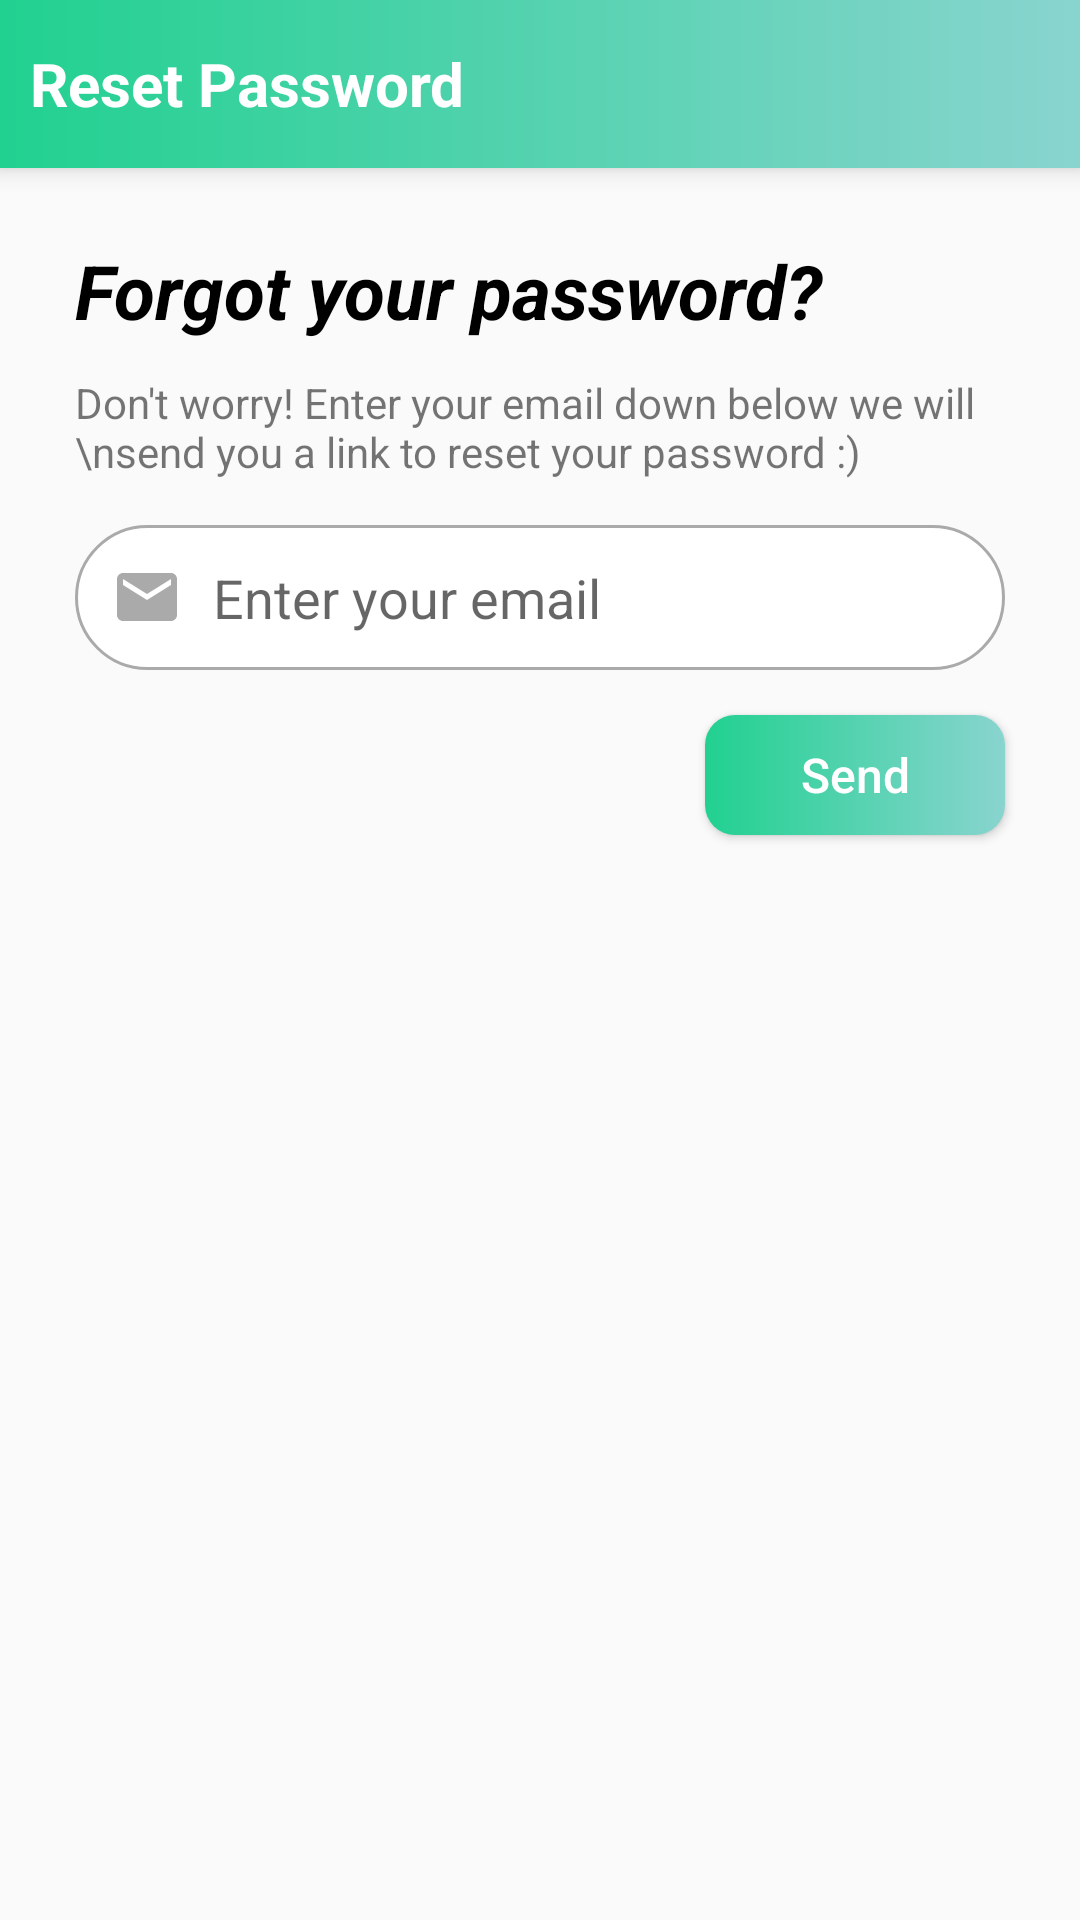

The Android layout XML behind this screen, and the referenced resources:
<!-- AndroidManifest.xml: application theme AppTheme -->
<!-- res/layout/activity_reset_password.xml -->
<?xml version="1.0" encoding="utf-8"?>
<RelativeLayout xmlns:android="http://schemas.android.com/apk/res/android"
    xmlns:app="http://schemas.android.com/apk/res-auto"
    xmlns:tools="http://schemas.android.com/tools"
    android:layout_width="match_parent"
    android:layout_height="match_parent"
    tools:context="com.aditya.projectapp.sta.ResetPasswordActivity">

    <androidx.appcompat.widget.Toolbar
        android:id="@+id/resetToolBar"
        android:layout_width="match_parent"
        android:layout_height="?actionBarSize"
        android:background="@drawable/custom_gradient_alternate"
        android:elevation="5dp"
        android:theme="@style/Base.ThemeOverlay.AppCompat.Dark.ActionBar"
        app:contentInsetLeft="0dp"
        app:contentInsetStart="0dp"
        app:contentInsetStartWithNavigation="0dp"
        app:popupTheme="@style/MenuStyle">

    <TextView
        android:layout_width="wrap_content"
        android:layout_height="wrap_content"
        android:id="@+id/userNameTextView"
        android:textSize="20sp"
        android:text="Reset Password"
        android:layout_marginLeft="10dp"
        android:textColor="#fff"
        android:textStyle="bold" />
    </androidx.appcompat.widget.Toolbar>



    <TextView
        android:id="@+id/forgotPasswordTextView"
        android:layout_width="wrap_content"
        android:layout_height="wrap_content"
        android:layout_alignParentStart="true"
        android:layout_below="@+id/resetToolBar"
        android:layout_marginStart="25dp"
        android:layout_marginTop="24dp"
        android:textColor="@android:color/black"
        android:text="Forgot your password?"
        android:textSize="25dp"
        android:textStyle="italic|bold" />

    <TextView
        android:id="@+id/infoTextView"
        android:layout_width="wrap_content"
        android:layout_height="wrap_content"
        android:layout_alignStart="@+id/forgotPasswordTextView"
        android:layout_below="@+id/forgotPasswordTextView"
        android:layout_marginTop="11dp"
        android:text="Don't worry! Enter your email down below we will \nsend you a link to reset your password :)  " />

    <EditText
        android:id="@+id/enterResetEmailEditText"
        android:layout_width="310dp"
        android:layout_height="wrap_content"
        android:layout_alignStart="@+id/infoTextView"
        android:layout_below="@+id/infoTextView"
        android:layout_marginTop="15dp"
        android:background="@drawable/custom_input"
        android:drawablePadding="10dp"
        android:drawableStart="@drawable/custom_email_icon"
        android:ems="10"
        android:hint="Enter your email"
        android:inputType="textEmailAddress"
        android:paddingBottom="12dp"
        android:paddingEnd="12dp"
        android:paddingStart="12dp"
        android:paddingTop="12dp"
        android:textCursorDrawable="@drawable/custom_cursor" />

    <Button
        android:id="@+id/button2"
        android:layout_width="100dp"
        android:layout_height="40dp"
        android:layout_alignStart="@+id/enterResetEmailEditText"
        android:layout_below="@+id/enterResetEmailEditText"
        android:layout_marginTop="15dp"
        android:layout_marginLeft="210dp"
        android:background="@drawable/custom_button"
        android:text="Send"
        android:textAllCaps="false"
        android:textColor="@android:color/white"
        android:textSize="16dp" />

</RelativeLayout>
<!-- resources referenced by this layout -->
<resources>
  <!-- drawable custom_button (drawable) -->
  <?xml version="1.0" encoding="utf-8"?>
  <shape xmlns:android="http://schemas.android.com/apk/res/android"
      android:shape="rectangle">
      <gradient
          android:startColor="#21D190"
          android:endColor="#89D4CF"/>
      <corners android:radius="10dp"/>
  </shape>
  <!-- drawable custom_cursor (drawable) -->
  <?xml version="1.0" encoding="utf-8"?>
  <shape xmlns:android="http://schemas.android.com/apk/res/android">
      <size android:height="10dp"
          android:width="2dp"/>
      <gradient
          android:startColor="#89D4CF"
          android:endColor="#21D190"
          android:type="linear"/>
  </shape>
  <!-- drawable custom_email_icon (drawable) -->
  <?xml version="1.0" encoding="utf-8"?>
  <selector xmlns:android="http://schemas.android.com/apk/res/android">
      <item android:state_focused="true"
          android:drawable="@drawable/ic_email_focused">
      </item>
      <item android:state_focused="false"
          android:drawable="@drawable/ic_email">
      </item>
  </selector>
  <!-- drawable custom_gradient_alternate (drawable) -->
  <?xml version="1.0" encoding="utf-8"?>
  <shape android:shape="rectangle"
      xmlns:android="http://schemas.android.com/apk/res/android">
      <gradient
          android:startColor="#21D190"
          android:endColor="#89D4CF"
          android:startX="0"
          android:startY="0"
          android:endX="100"
          android:endY="100"
          android:type="linear"/>
  </shape>
  <!-- drawable custom_input (drawable) -->
  <?xml version="1.0" encoding="utf-8"?>
  <selector xmlns:android="http://schemas.android.com/apk/res/android">
      <item android:state_enabled="true"
            android:state_focused="true">
          <shape android:shape="rectangle">
              <solid android:color="@android:color/white"/>
              <corners android:radius="100dp"/>
              <stroke android:color="#FF84D4CC" android:width="1dp"/>
          </shape>
      </item>
      <item android:state_enabled="true">
          <shape android:shape="rectangle">
              <solid android:color="@android:color/white"/>
              <corners android:radius="100dp"/>
              <stroke android:color="@android:color/darker_gray" android:width="1dp"/>
          </shape>
      </item>
  </selector>
  <style name="MenuStyle" parent="Theme.AppCompat.Light">
          <item name="android:background">@android:color/white</item>
      </style>
  <style name="AppTheme" parent="Theme.AppCompat.Light.NoActionBar">
          
          <item name="colorPrimary">@color/colorPrimary</item>
          <item name="colorPrimaryDark">@color/colorPrimaryDark</item>
          <item name="colorAccent">@color/colorPrimary</item>
      </style>
  <!-- drawable ic_email (drawable) -->
  <vector xmlns:android="http://schemas.android.com/apk/res/android"
          android:width="24dp"
          android:height="24dp"
          android:viewportWidth="24.0"
          android:viewportHeight="24.0">
      <path
          android:fillColor="@android:color/darker_gray"
          android:pathData="M20,4L4,4c-1.1,0 -1.99,0.9 -1.99,2L2,18c0,1.1 0.9,2 2,2h16c1.1,0 2,-0.9 2,-2L22,6c0,-1.1 -0.9,-2 -2,-2zM20,8l-8,5 -8,-5L4,6l8,5 8,-5v2z"/>
  </vector>
  <color name="colorPrimary">#89D4CF</color>
  <color name="colorPrimaryDark">#89D4CF</color>
</resources>
